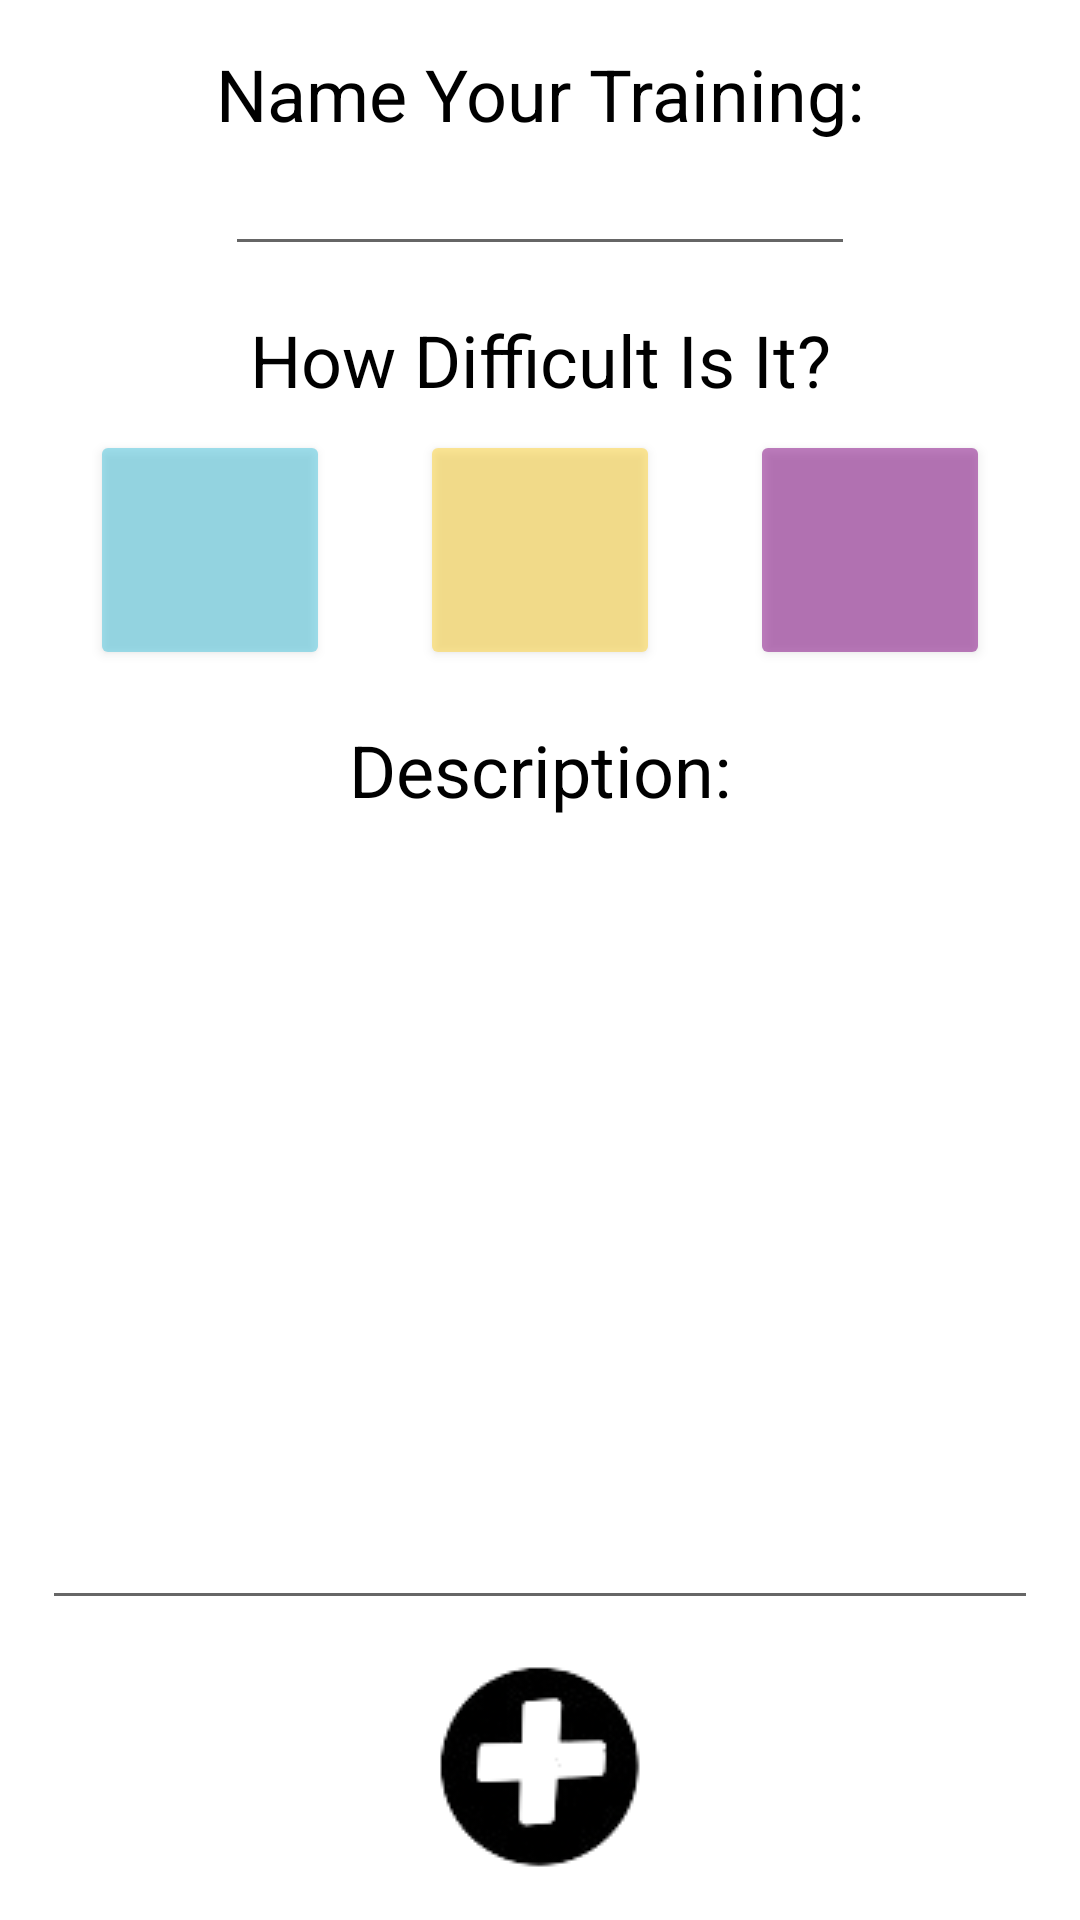

Here is an Android app screen rendered from its layout file. Give the layout XML and the strings, colors and styles it references.
<!-- AndroidManifest.xml: application theme Theme.FitTracker -->
<!-- res/layout/fragment_add_training.xml -->
<?xml version="1.0" encoding="utf-8"?>
<androidx.constraintlayout.widget.ConstraintLayout xmlns:android="http://schemas.android.com/apk/res/android"
    xmlns:app="http://schemas.android.com/apk/res-auto"
    xmlns:tools="http://schemas.android.com/tools"
    android:layout_width="match_parent"
    android:layout_height="match_parent"
    tools:context=".trainingservice.AddTrainingActivity">

    <EditText
        android:id="@+id/trainingNameET"
        android:layout_width="wrap_content"
        android:layout_height="wrap_content"
        android:ems="10"
        android:inputType="textPersonName"
        app:layout_constraintEnd_toEndOf="parent"
        app:layout_constraintStart_toStartOf="parent"
        app:layout_constraintTop_toBottomOf="@+id/textView17" />

    <TextView
        android:id="@+id/textView17"
        android:layout_width="wrap_content"
        android:layout_height="wrap_content"
        android:layout_marginTop="15dp"
        android:text="Name Your Training:"
        android:textColor="@color/black"
        android:textSize="24sp"
        app:layout_constraintEnd_toEndOf="@+id/trainingNameET"
        app:layout_constraintStart_toStartOf="@+id/trainingNameET"
        app:layout_constraintTop_toTopOf="parent" />

    <Button
        android:id="@+id/easyBut"
        android:layout_width="80dp"
        android:layout_height="80dp"
        android:alpha="0.5"
        android:backgroundTint="@color/easy_green"
        app:layout_constraintBottom_toTopOf="@+id/guideline6"
        app:layout_constraintEnd_toStartOf="@+id/mediumBut"
        app:layout_constraintHorizontal_bias="0.5"
        app:layout_constraintStart_toStartOf="parent"
        app:layout_constraintTop_toBottomOf="@+id/textView9" />

    <Button
        android:id="@+id/hardBut"
        android:layout_width="80dp"
        android:layout_height="80dp"
        android:alpha="0.5"
        android:backgroundTint="@color/hard_red"
        app:layout_constraintBottom_toTopOf="@+id/guideline6"
        app:layout_constraintEnd_toEndOf="parent"
        app:layout_constraintHorizontal_bias="0.5"
        app:layout_constraintStart_toEndOf="@+id/mediumBut"
        app:layout_constraintTop_toBottomOf="@+id/textView9" />

    <Button
        android:id="@+id/mediumBut"
        android:layout_width="80dp"
        android:layout_height="80dp"
        android:alpha="0.5"
        android:backgroundTint="@color/mid_yellow"
        app:layout_constraintBottom_toTopOf="@+id/guideline6"
        app:layout_constraintEnd_toStartOf="@+id/hardBut"
        app:layout_constraintHorizontal_bias="0.5"
        app:layout_constraintStart_toEndOf="@+id/easyBut"
        app:layout_constraintTop_toBottomOf="@+id/textView9" />

    <androidx.constraintlayout.widget.Guideline
        android:id="@+id/guideline6"
        android:layout_width="wrap_content"
        android:layout_height="wrap_content"
        android:orientation="horizontal"
        app:layout_constraintGuide_percent="0.36" />

    <EditText
        android:id="@+id/descriptionET"
        android:layout_width="0dp"
        android:layout_height="0dp"
        android:layout_margin="14dp"
        android:ems="10"
        android:gravity="center"
        android:inputType="textMultiLine"
        android:singleLine="false"
        android:textColor="@color/black"
        app:layout_constraintBottom_toTopOf="@+id/submitButton"
        app:layout_constraintEnd_toEndOf="parent"
        app:layout_constraintStart_toStartOf="parent"
        app:layout_constraintTop_toBottomOf="@+id/textView12" />

    <TextView
        android:id="@+id/textView12"
        android:layout_width="wrap_content"
        android:layout_height="wrap_content"
        android:layout_margin="10dp"
        android:text="Description:"
        android:textColor="@color/black"
        android:textSize="24sp"
        app:layout_constraintEnd_toEndOf="@+id/descriptionET"
        app:layout_constraintStart_toStartOf="@+id/descriptionET"
        app:layout_constraintTop_toTopOf="@+id/guideline6" />

    <ImageView
        android:id="@+id/submitButton"
        android:layout_width="wrap_content"
        android:layout_height="wrap_content"
        android:layout_marginBottom="16dp"
        android:src="@drawable/icon_add"
        app:layout_constraintBottom_toBottomOf="parent"
        app:layout_constraintEnd_toEndOf="parent"
        app:layout_constraintStart_toStartOf="parent" />

    <TextView
        android:id="@+id/textView9"
        android:layout_width="wrap_content"
        android:layout_height="wrap_content"
        android:layout_marginTop="15dp"
        android:text="How Difficult Is It?"
        android:textColor="@color/black"
        android:textSize="24sp"
        app:layout_constraintEnd_toEndOf="parent"
        app:layout_constraintStart_toStartOf="parent"
        app:layout_constraintTop_toBottomOf="@+id/trainingNameET" />

</androidx.constraintlayout.widget.ConstraintLayout>
<!-- resources referenced by this layout -->
<resources>
  <color name="black">#FF000000</color>
  <color name="easy_green">#43C3DD</color>
  <color name="hard_red">#800080</color>
  <color name="mid_yellow">#FFD230</color>
  <!-- drawable icon_add: png bitmap (drawable, 5527 bytes) -->
  <style name="Theme.FitTracker" parent="Theme.MaterialComponents.DayNight.DarkActionBar">
          
      <item name="textFillColor">@color/black</item>
  
      </style>
</resources>
